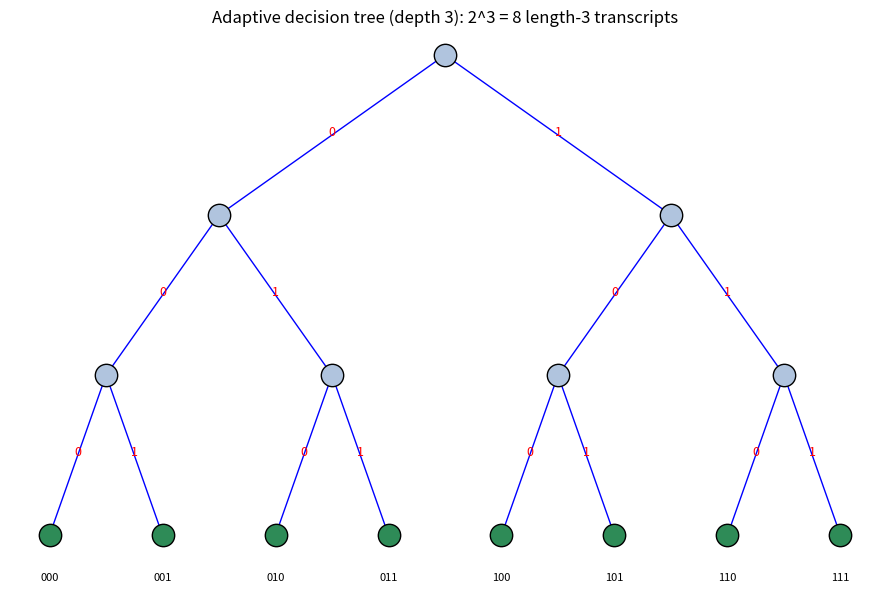

The script that saved this image:
import matplotlib.pyplot as plt
from typing import Dict, List, Tuple


def main() -> None:
    n: int = 3
    fig, ax = plt.subplots(figsize=(9, 6))
    # positions: level by depth (y), horizontal spread by node index
    positions: Dict[Tuple[int, int], Tuple[float, float]] = {}
    for depth in range(n + 1):
        count: int = 2 ** depth
        for idx in range(count):
            x: float = (idx + 0.5) / count
            y: float = float(n - depth)
            positions[(depth, idx)] = (x, y)
    # draw edges with bit labels
    for depth in range(n):
        for idx in range(2 ** depth):
            x0, y0 = positions[(depth, idx)]
            for bit in (0, 1):
                child = 2 * idx + bit
                x1, y1 = positions[(depth + 1, child)]
                ax.plot([x0, x1], [y0, y1], "b-", lw=1)
                ax.text((x0 + x1) / 2, (y0 + y1) / 2, str(bit),
                        color="red", fontsize=9, ha="center")
    # draw nodes
    for (depth, idx), (x, y) in positions.items():
        leaf: bool = depth == n
        ax.scatter([x], [y], s=260,
                   color="seagreen" if leaf else "lightsteelblue",
                   edgecolor="black", zorder=3)
        if leaf:
            bits: str = format(idx, f"0{n}b")
            ax.text(x, y - 0.28, bits, ha="center", fontsize=8)
    ax.set_title("Adaptive decision tree (depth 3): 2^3 = 8 length-3 transcripts")
    ax.axis("off")
    fig.tight_layout()
    fig.savefig("decision_tree.png", dpi=150)
    print("wrote decision_tree.png")


if __name__ == "__main__":
    main()
